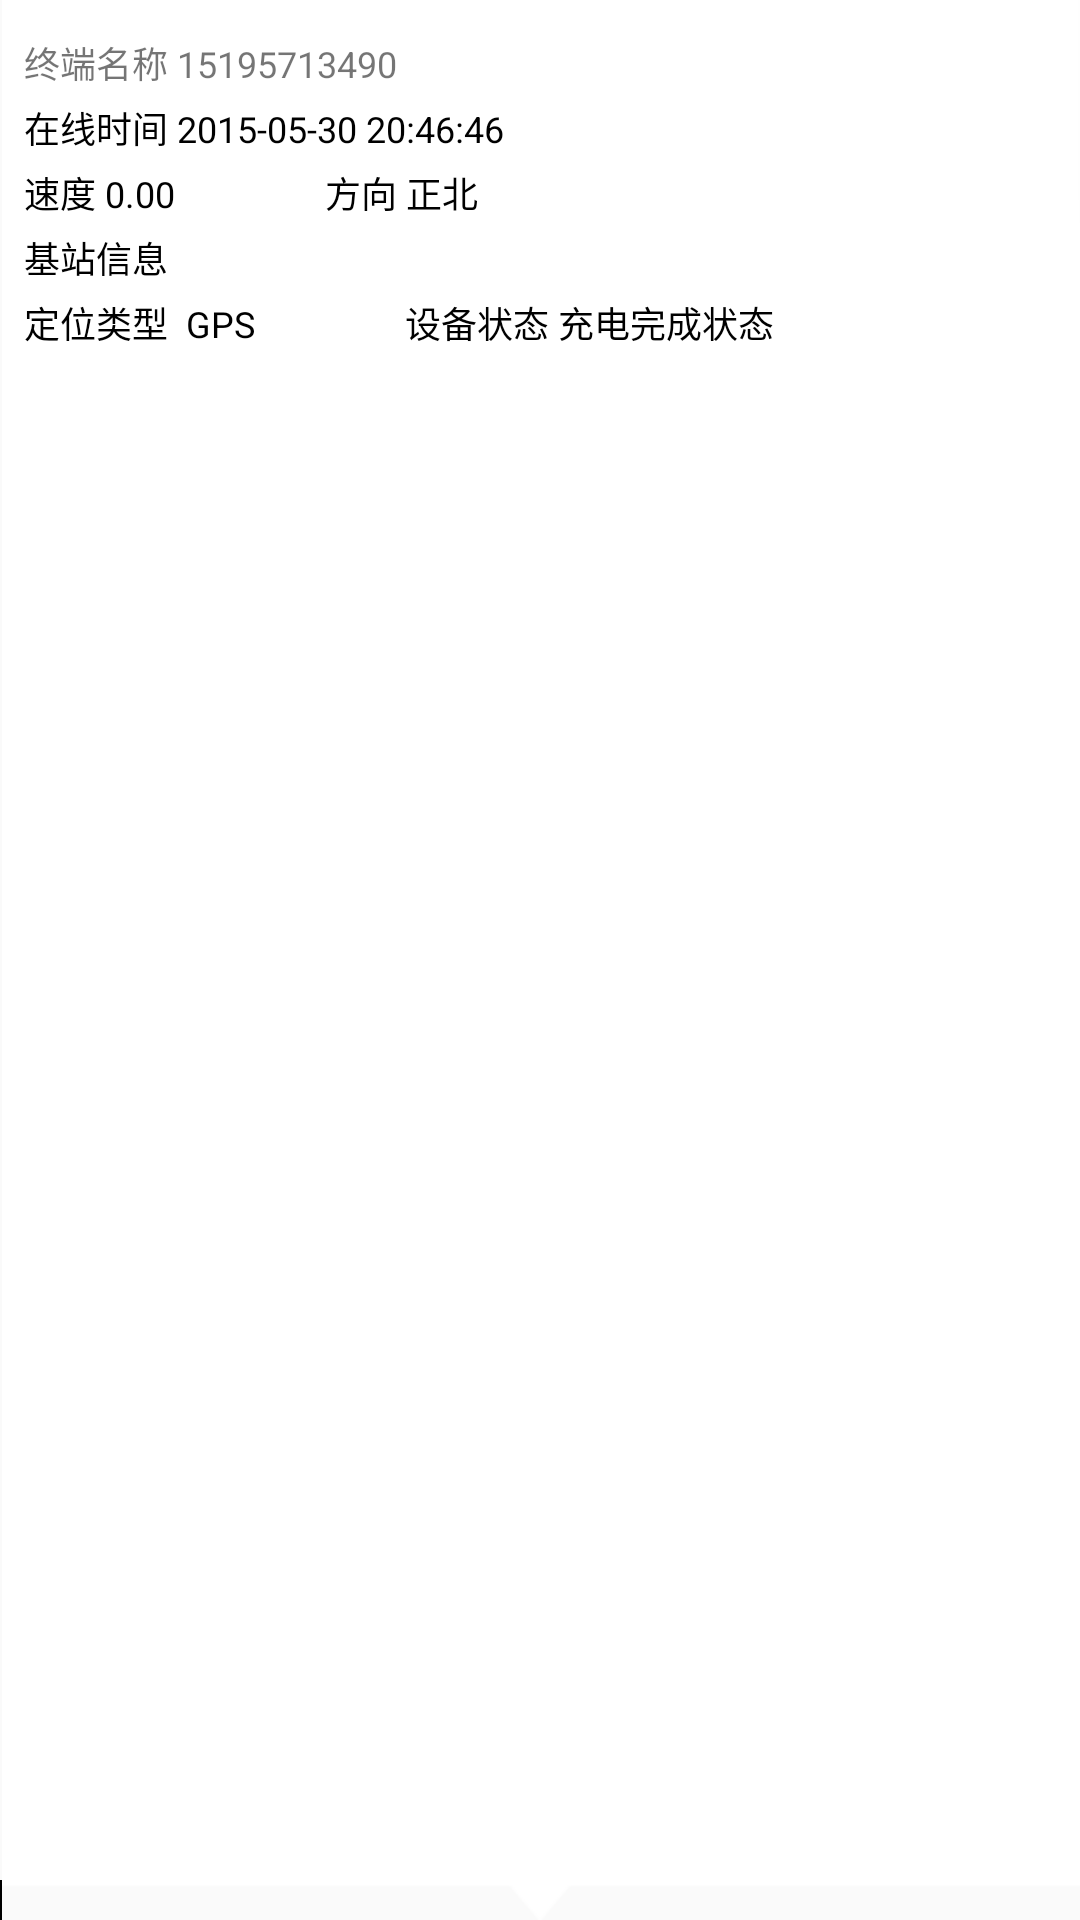

The Android layout XML behind this screen, and the referenced resources:
<!-- AndroidManifest.xml: application theme AppTheme3 -->
<!-- res/layout/devices_detail_view.xml -->
<?xml version="1.0" encoding="utf-8"?>
<LinearLayout xmlns:android="http://schemas.android.com/apk/res/android"
    android:layout_width="match_parent"
    android:layout_height="match_parent"
    android:background="@drawable/popviewbg"
    android:orientation="vertical"
    android:padding="8dp" >

    <TextView
        android:id="@+id/device_detail_Name"
        android:layout_width="match_parent"
        android:layout_height="wrap_content"
        android:layout_marginTop="4dp"
        android:gravity="left|center_vertical"
        android:text="终端名称 15195713490"
        android:textSize="12sp" />

    <TextView
        android:id="@+id/device_detail_OnTime"
        android:layout_width="match_parent"
        android:layout_height="wrap_content"
        android:layout_marginTop="4dp"
        android:gravity="left|center_vertical"
        android:text="在线时间 2015-05-30 20:46:46"
        android:textColor="#000000"
        android:textSize="12sp" />

    <LinearLayout
        android:layout_width="wrap_content"
        android:layout_height="wrap_content"
        android:orientation="horizontal" >

        <TextView
            android:id="@+id/device_detail_Speed"
            android:layout_width="match_parent"
            android:layout_height="wrap_content"
            android:layout_marginTop="4dp"
            android:gravity="left|center_vertical"
            android:text="速度 0.00"
            android:textColor="#000000"
            android:textSize="12sp" />

        <TextView
            android:id="@+id/device_detail_Direction"
            android:layout_width="match_parent"
            android:layout_height="wrap_content"
            android:layout_marginTop="4dp"
            android:text="方向 正北"
            android:layout_marginLeft="50dip"
            android:gravity="right"
            android:textColor="#000000"
            android:textSize="12sp" />
    </LinearLayout>

    <TextView
        android:id="@+id/device_detail_BaseInfo"
        android:layout_width="match_parent"
        android:layout_height="wrap_content"
        android:layout_marginTop="4dp"
        android:gravity="left|center_vertical"
        android:text="基站信息"
        android:textColor="#000000"
        android:textSize="12sp" />

    <LinearLayout
        android:layout_width="wrap_content"
        android:layout_height="wrap_content"
        android:orientation="horizontal" >

        <TextView
            android:id="@+id/device_detail_LocType"
            android:layout_width="match_parent"
            android:layout_height="wrap_content"
            android:layout_marginTop="4dp"
            android:gravity="left|center_vertical"
            android:text="定位类型  GPS"
            android:textColor="#000000"
            android:textSize="12sp" />

        <TextView
            android:id="@+id/device_detail_DeviceStatus"
            android:layout_width="match_parent"
            android:layout_height="wrap_content"
            android:layout_marginTop="4dp"
            android:gravity="left|center_vertical"
            android:paddingBottom="10dp"
            android:text="设备状态 充电完成状态"
            android:layout_marginLeft="50dip"
            android:textColor="#000000"
            android:textSize="12sp" />
    </LinearLayout>

</LinearLayout>
<!-- resources referenced by this layout -->
<resources>
  <style name="AppTheme3" parent="Theme.AppCompat.DayNight">
          
      </style>
</resources>
